Image classification data set "TrainAI" (phuochoa6724-lgtm/Driver-Drowsiness on GitHub). Class labels (4): down, front, left, right.

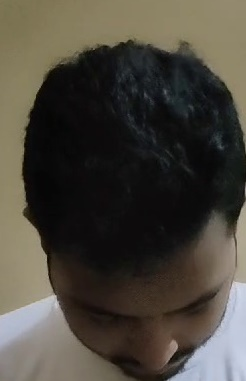
Label: down

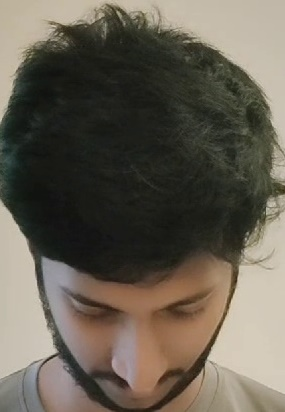
Label: down

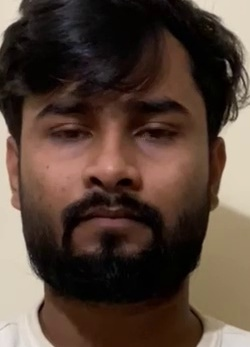
Label: front

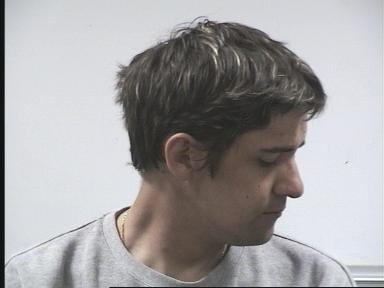
Label: right

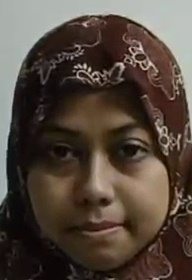
Label: front

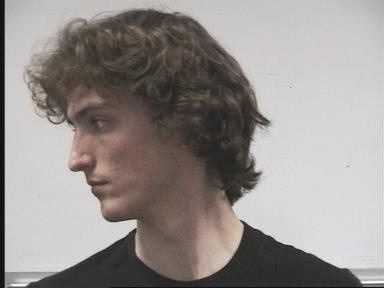
Label: left
